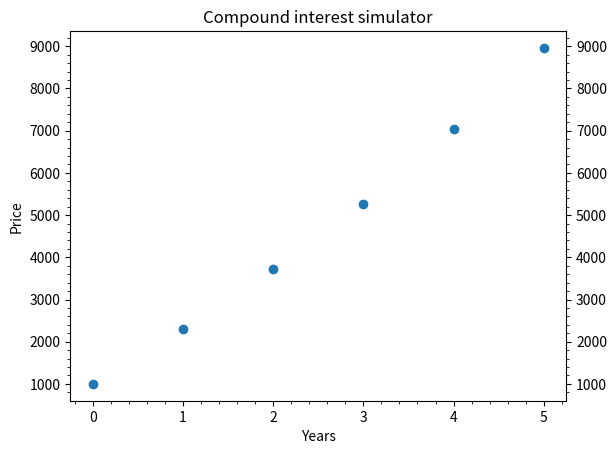

The matplotlib source for this figure:
import math
import random
import numpy as np
import csv
import logging
logging.basicConfig(filename='myProgramLog.txt', level=logging.DEBUG, format='%(asctime)s -  %(levelname)s -  %(message)s')
"""
p = int(input("Principal: $"))

annRate = int(input("Annual Rate (ex. 10): "))

variance = int(input("Rate variance: "))

years = int(input("# of years: "))
year = np.arange(years)


monAdd = int(input("Monthly contribution: $"))
"""
p = 1000
annRate = 10
variance = 20
years = 5 + 1
year = np.arange(years)

"""
for num in range(len(year)):
    year[num] += 1
"""

logging.debug(f"# of years: {len(year)}")

monAdd = 100
# sadf

yearAdd = monAdd * 12

prices = [[]]

for j in range(1000): # monte carlo
    a = p # every scenario reset
    for i in range(years): # for every year...
        if i == 0:
            continue
        rate = random.randint(annRate - variance, annRate + variance) # rate for that year
        a *= 1 + 0.01 * rate # applies the rate
        a += yearAdd # adds the monthly contribution
        a = round(a, 2)
        try:
            prices[i].append(a)
        except IndexError:
            prices.append([])
            prices[i].append(a)

prices[0] = [p]

with open('output.csv', 'w', newline='') as f:
    writer = csv.writer(f)
    writer.writerows(prices) # Writes the entire 2D array at once

pr = []
for i in range(len(prices)):
    for j in range(len(prices[i])):
        pr.append(prices[i][j])
pr = np.array(pr)


# change years
ya = []
for x in range(len(prices)):
    for y in range(len(prices[x])):
        ya.append(x)

ya = np.array(ya)
logging.debug(f"len ya: {len(ya)}")
logging.debug(f"len pr: {len(pr)}")


avgs = []
for i in range(len(prices)):
    avg = round(sum(prices[i])/len(prices[i]), 2)
    avgs.append(avg)
    
for i in range(len(prices)):
    print("Year", i + 1, "estimate: $", avgs[i])

# add matplotlib graphs? 

logging.debug(f"len prices[0]: {len(prices[0])}")
logging.debug(f"len prices[1]: {len(prices[1])}")



import matplotlib.pyplot as plt

plt.scatter(year, avgs)

plt.title("Compound interest simulator")
plt.xlabel("Years") 
plt.ylabel("Price")

plt.minorticks_on()
plt.tick_params(labelright=True)
plt.tick_params(axis='y', which='both', right=True, labelright=True)

plt.show()
